2-way image classification set "testdataset" from GitHub (WSwyft/jetson-inference); label vocabulary: microwave not safe, microwave safe.

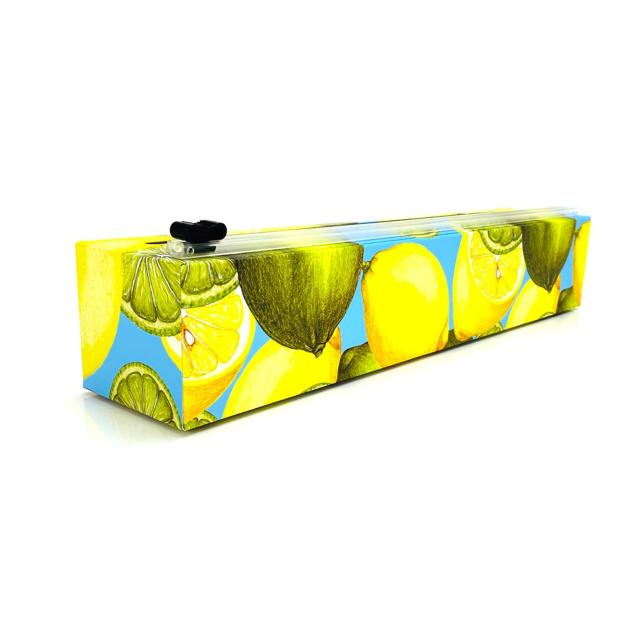
Label: microwave not safe

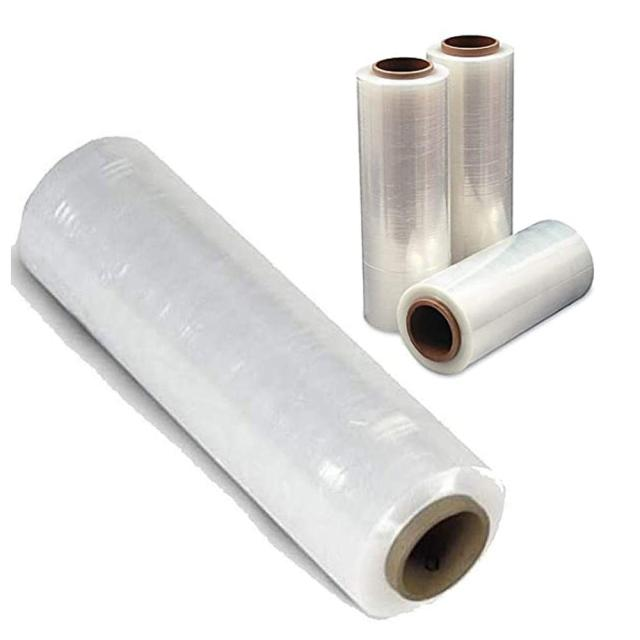
Label: microwave not safe

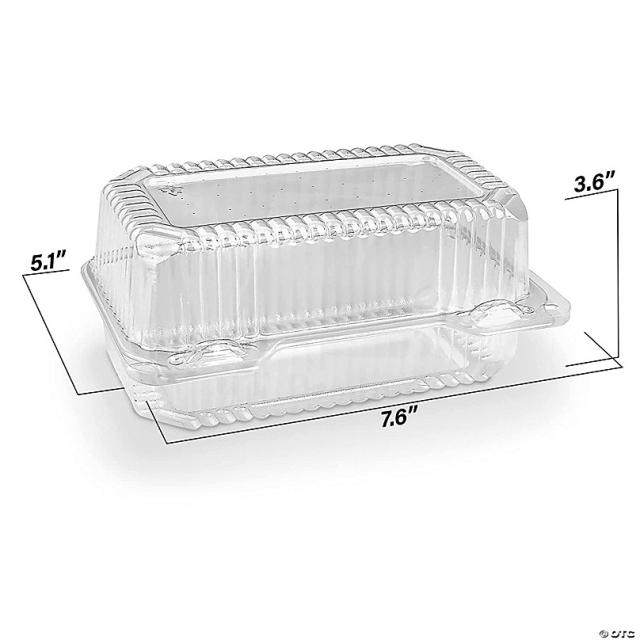
Label: microwave not safe

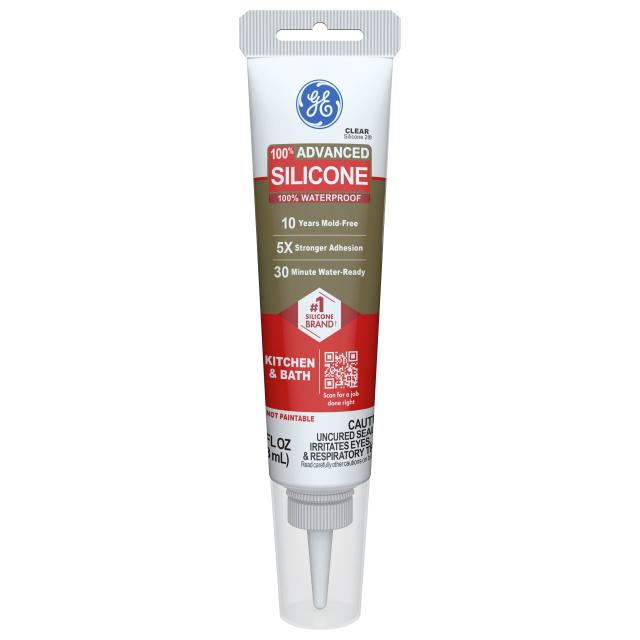
Label: microwave safe

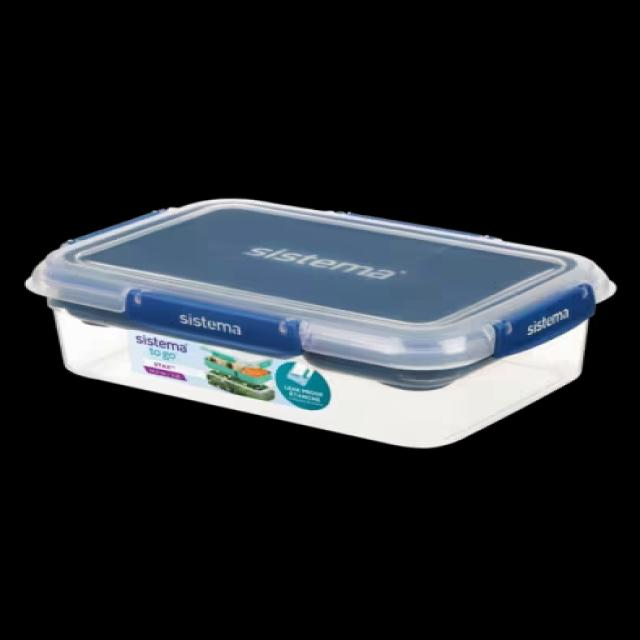
Label: microwave safe

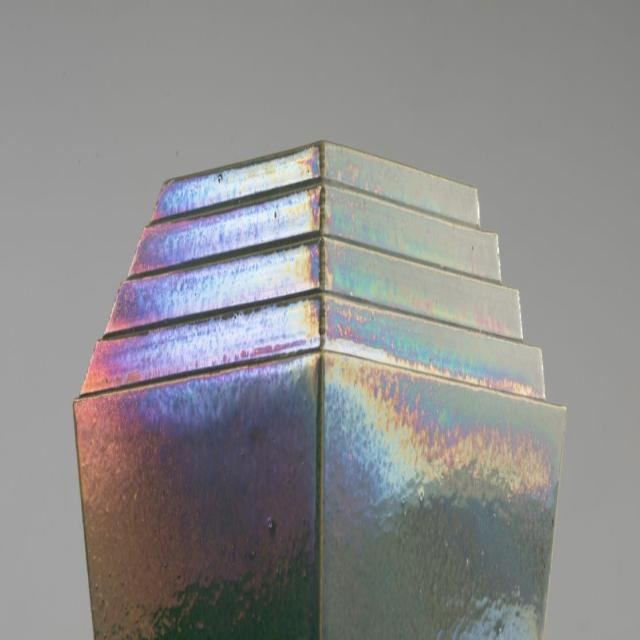
Label: microwave safe
